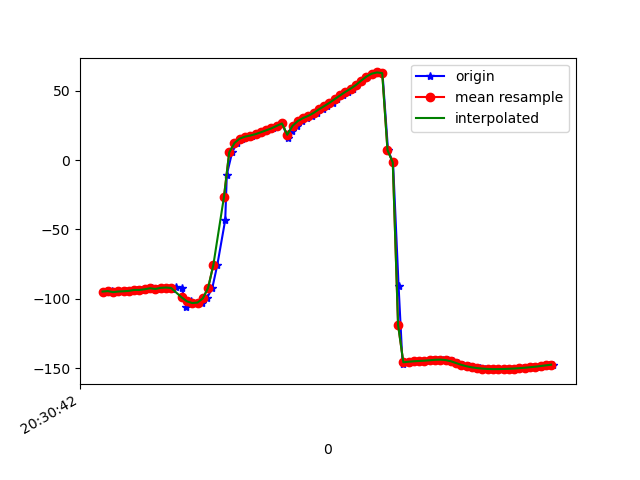

Data behind this chart, as committed beside it:
1618777842532, 1473526356630859, -94.90449, 8.055909, -2.5274858
1618777842536, 1473526375861629, -94.69, 8.312, -3.953
1618777842557, 1473526395092399, -94.45, 8.26, -4.424
1618777842573, 1473526414323169, -95.22, 9.46, -5.199
1618777842596, 1473526433553939, -94.74, 10.26, -6.004
1618777842609, 1473526452784709, -94.58, 11.97, -6.414
1618777842629, 1473526472015479, -94.27, 14.71, -8.38
1618777842649, 1473526491246249, -93.61, 17.25, -9.317
1618777842667, 1473526510477019, -93.63, 20.52, -9.947
1618777842687, 1473526529707789, -93.13, 24.16, -12.09
1618777842706, 1473526548938559, -92.41, 27.65, -13.1
1618777842726, 1473526568169329, -92.93, 32.29, -13.86
1618777842743, 1473526587400099, -92.14, 36.31, -15.67
1618777842765, 1473526606630869, -91.89, 39.94, -16.28
1618777842785, 1473526625861639, -92.72, 44.93, -17.81
1618777842799, 1473526645092409, -91.72, 48.9, -19.72
1618777842820, 1473526664323179, -91.94, 52.97, -20.76
1618777842838, 1473526683553949, -106.1, 55.68, -17
1618777842857, 1473526702784719, -101.9, 60.06, -25.53
1618777842877, 1473526722015489, -103.1, 63.1, -26.9
1618777842896, 1473526741246259, -102.7, 67.32, -30.28
1618777842915, 1473526760477029, -99.72, 72.35, -36.69
1618777842936, 1473526779707799, -92.21, 77.26, -47.91
1618777842955, 1473526798938569, -75.54, 81.14, -68.4
1618777842985, 1473526818169339, -43.13, 82.86, -104.8
1618777842991, 1473526837400109, -10.44, 81.2, -141.6
1618777843011, 1473526856630879, 5.451, 77.46, -161.6
1618777843029, 1473526875861649, 12.3, 73.14, -172.3
1618777843047, 1473526895092419, 15.46, 68.58, -179.3
1618777843066, 1473526914323189, 16.87, 64.52, 175.6
1618777843086, 1473526933553959, 17.69, 61.77, 171.8
1618777843105, 1473526952784729, 18.68, 60.22, 168.7
1618777843124, 1473526972015499, 20.02, 59.39, 166
1618777843144, 1473526991246269, 21.44, 58.95, 164
1618777843165, 1473527010477039, 22.85, 58.56, 162.6
1618777843181, 1473527029707809, 24.65, 58.18, 161.5
1618777843201, 1473527048938579, 26.38, 57.76, 161
1618777843222, 1473527068169349, 15.7, 60.11, -178.3
1618777843237, 1473527087400119, 20.78, 57.87, 172.4
1618777843256, 1473527106630889, 24.64, 56.32, 167.9
1618777843276, 1473527125861659, 28.12, 55.03, 164.2
1618777843296, 1473527145092429, 30.28, 54.8, 164.7
1618777843315, 1473527164323199, 31.9, 54.57, 166.4
1618777843333, 1473527183553969, 33.97, 54.19, 168.1
1618777843355, 1473527202784739, 36.53, 54.1, 170.4
1618777843372, 1473527222015509, 38.87, 54.24, 173.5
1618777843392, 1473527241246279, 41.27, 54.78, 176.5
1618777843410, 1473527260477049, 43.93, 55.14, 179.2
1618777843430, 1473527279707819, 46.56, 55.04, -177.9
1618777843449, 1473527298938589, 49.11, 55.64, -174.9
1618777843468, 1473527318169359, 51.44, 57.29, -172.2
1618777843486, 1473527337400129, 54.03, 59.09, -170.5
1618777843505, 1473527356630899, 57.22, 59.85, -170.2
1618777843523, 1473527375861669, 60.15, 59.7, -170.2
1618777843546, 1473527395092439, 62.27, 61.1, -170.4
1618777843562, 1473527414323209, 63.16, 65.42, -170.1
1618777843581, 1473527433553979, 62.69, 71.97, -169
1618777843602, 1473527452784749, 7.118, 73.55, -121.6
1618777843621, 1473527472015519, -1.733, 81.87, -118.7
1618777843642, 1473527491246289, -90.74, 87.8, -33.49
1618777843657, 1473527510477059, -146.7, 80.67, 20.57
... 30 more rows
